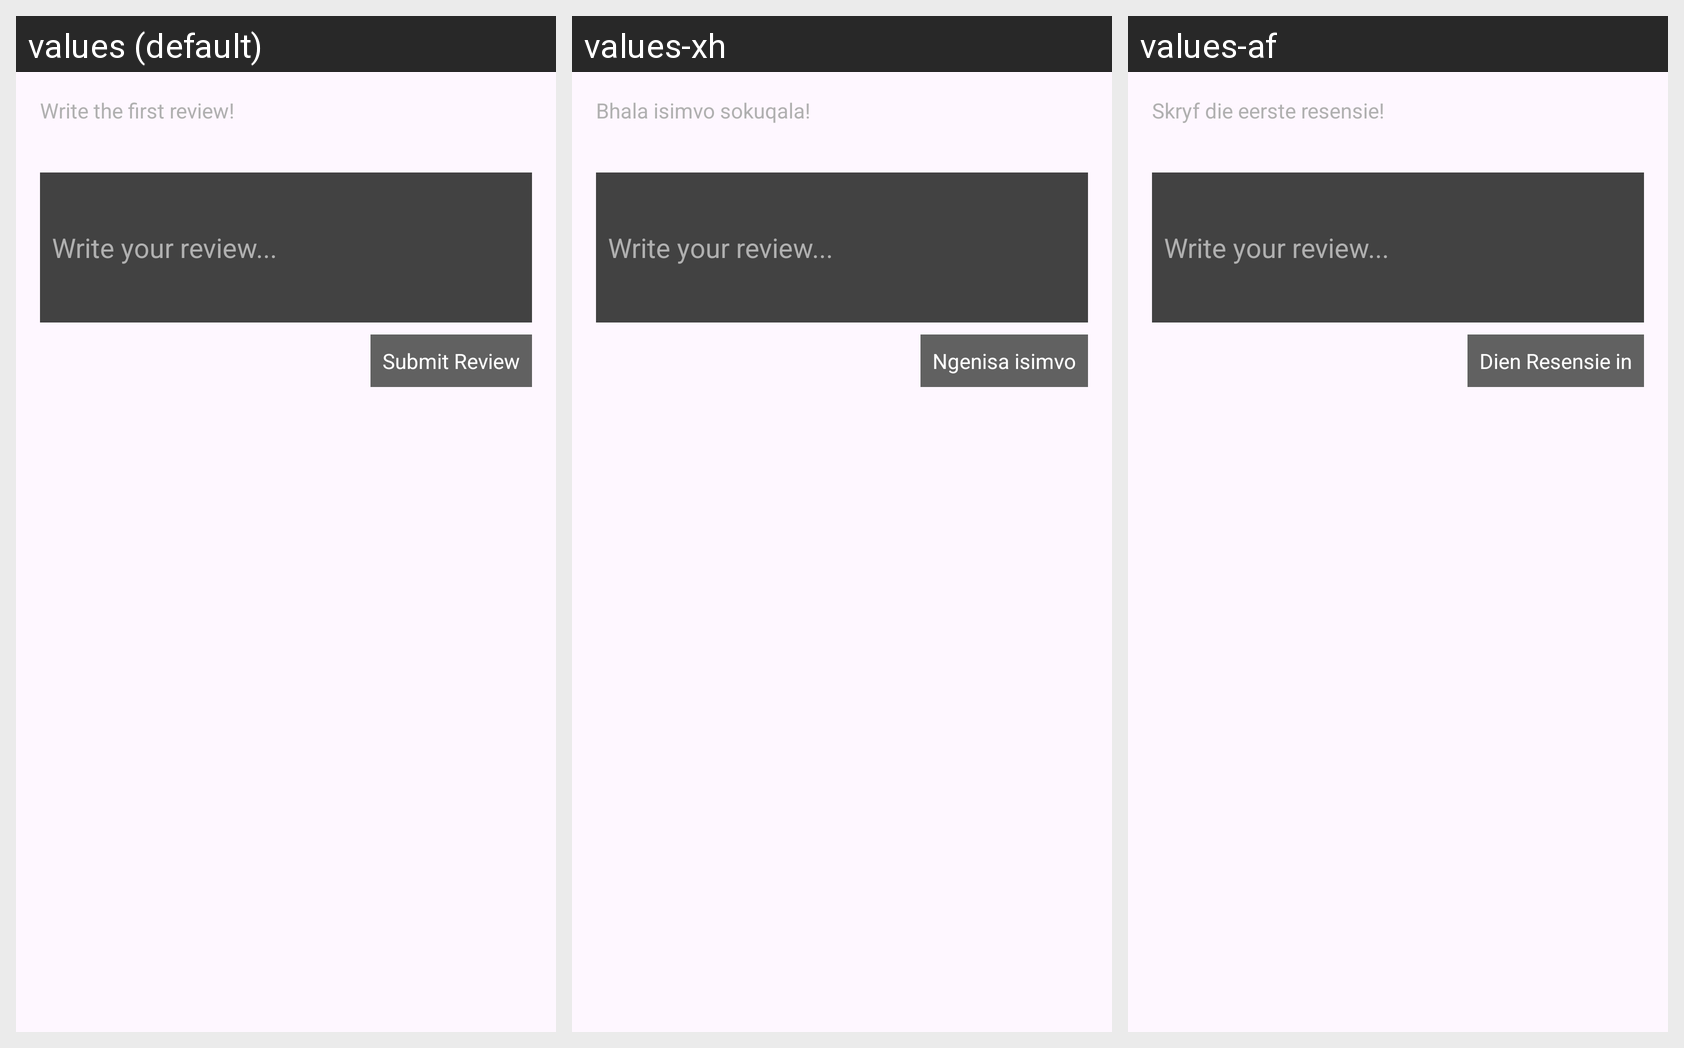

The Android screen above is rendered under several locales of the same app. Produce the string resources it draws, with the default and per-locale values.
Android screen res/layout/layout_music_reviews.xml rendered under 3 locales, left to right: values (default), values-xh, values-af. Device: Nexus 5 (rendered at 1080×1920; each locale shown at half size, 540×960, under a caption strip naming it); theme Theme.MusicReviewApp.
Strings drawn on this screen, with the default value and each locale's value (text and hints the layout hard-codes, and strings that could not be matched under every locale, appear in the picture but are not listed):

write_the_first_review
  values: Write the first review!
  values-xh: Bhala isimvo sokuqala!
  values-af: Skryf die eerste resensie!

submit_review
  values: Submit Review
  values-xh: Ngenisa isimvo
  values-af: Dien Resensie in
